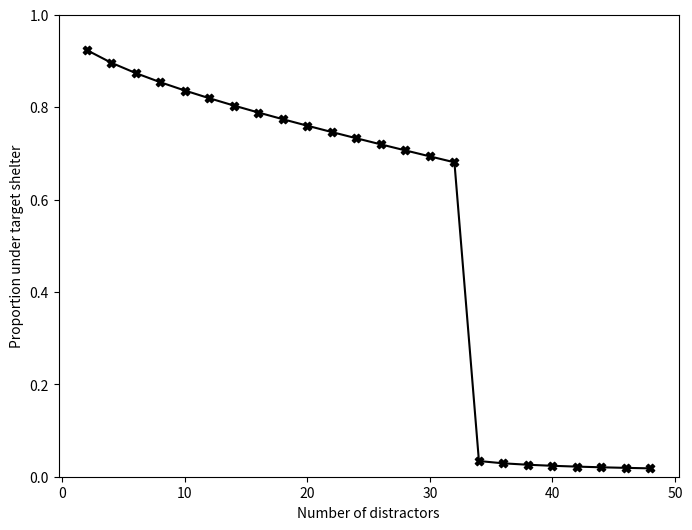
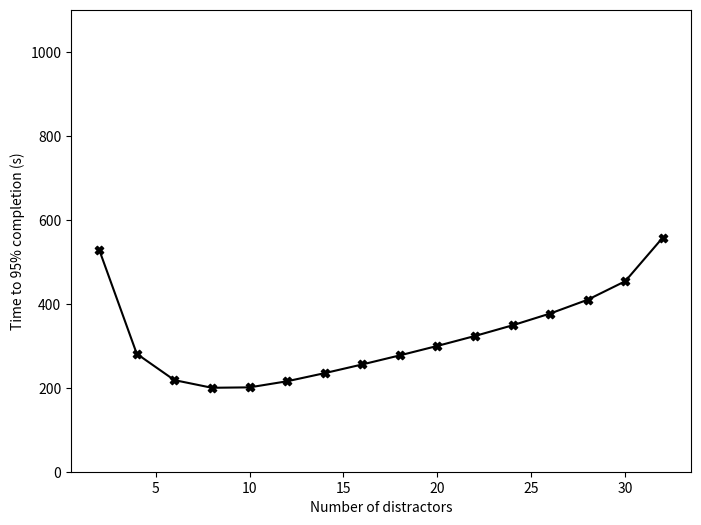

Source code (Python) for these figures, in order:
import numpy as np
import pandas as pd
from scipy.integrate import solve_ivp
import matplotlib.pyplot as plt

# Function to define the ODE system
def ode_sys(t, x, p):
    """
    Compute the rate of change for the ODE system.
    
    Parameters:
        t (float): Time.
        x (array): Current state of the system (individuals in each shelter).
        p (dict): Dictionary containing parameters (s, theta, mu, rho, n, N).
        
    Returns:
        dx (array): Rate of change of the system state.
    """
    D = x / p['s']  # Compute densities
    Q = p['theta'] / (1 + p['rho'] * D**p['n'])  # Light-influence function
    dx = -x * Q + p['mu'] * (1 - D) * (p['N'] - np.sum(x))  # Rate of change
    return dx


distractor_type = "half_size_light"
sizeLQ = 1.75
sizeHQ = 1.0
lightLQ = 1.75
lightHQ = 1.0
configs = {
    "low_size": [sizeLQ, sizeLQ, lightHQ, lightHQ],
    "low_light": [sizeHQ, sizeHQ, lightLQ, lightLQ],
    "low_size_light": [sizeLQ, sizeLQ, lightLQ, lightLQ],
    "half_size_light": [sizeHQ, sizeLQ, lightLQ, lightHQ],
}
config = configs[distractor_type]
N=100
nDmax=50
theta_base=0.5
rho=600
n=2
max_time=2000
dt = 0.01

if distractor_type=="half_size_light":
    nD_range = np.arange(2, nDmax, 2)
else:
    nD_range = np.arange(1, nDmax)


times = np.arange(0, max_time, dt)

perf_val = []
perf_time = []
for nD in nD_range:
    mu = 1 / (1 + nD)  # Probability of finding shelter

    if distractor_type=="half_size_light":
        s = np.concatenate([[N], np.full(nD//2, config[0] * N), np.full(nD//2, config[1] * N)]) # Shelter capacities
        theta = np.concatenate([[theta_base], np.full(nD//2, config[2] * theta_base), np.full(nD//2, config[3] * theta_base)]) # Shelter light levels
    else:
        s = np.concatenate([[N], np.full(nD, config[0] * N)]) # Shelter capacities
        theta = np.concatenate([[theta_base], np.full(nD, config[2] * theta_base)]) # Shelter light levels
    

    # Pack parameters into a dictionary
    params = {'s': s, 'theta': theta, 'mu': mu, 'rho': rho, 'n': n, 'N': N}
    
    # Solve the ODE system
    def model(t, x): return ode_sys(t, x, params)
    x0 = np.ones(len(s))*N/len(s)  # Initial conditions
    sol = solve_ivp(model, t_span=(0, max_time), y0=x0, t_eval=times)
    max_val = sol.y[0, -1]
    max_idx = np.argmax(sol.y[0])

    perf_val.append(max_val/params['N'])
    if max_val/N > 0.5:
        # Find the time at which the solution reaches 95% of its maximum
        time_to_95 = next((t for t, y in zip(times, sol.y[0, :]) if y >= 0.95 * max_val), None)
        perf_time.append(time_to_95)
    else:
        perf_time.append(None)


    # print(f"Number of distractors: {nD}", sol.y.shape)
    
    # for i in np.arange(1, nD+1)[::-1]:
    #     if i <= nD//2:
    #         plt.plot(times, sol.y[i], c='tab:green', label = "Low light quality distractor")
    #     else:
    #         plt.plot(times, sol.y[i], c='tab:blue', label = "Low size quality distractor")
    # plt.plot(times, sol.y[0], c='black', label = "Target")
    # plt.ylim([-5, N])
    # handles, labels = plt.gca().get_legend_handles_labels()
    # unique_labels = dict(zip(labels, handles))  # Keep only unique labels
    # plt.legend(unique_labels.values(), unique_labels.keys())
    # plt.xlabel("Time")
    # plt.ylabel("Number of individuals")
    # plt.show()

plt.figure(figsize = (8,6))
plt.scatter(nD_range, perf_val, c='black', marker = 'X')
plt.plot(nD_range, perf_val, c='black')
plt.xlabel("Number of distractors")
plt.ylabel("Proportion under target shelter")
plt.ylim([0, 1])
plt.show()

plt.figure(figsize = (8,6))
plt.scatter(nD_range, perf_time, c='black', marker = 'X')
plt.plot(nD_range, perf_time, c='black')
plt.xlabel("Number of distractors")
plt.ylabel("Time to 95% completion (s)")
plt.ylim([0, 1100])
plt.show()

# perf_val = []
# perf_time = []
# for i in range(nDmax // 2 + 1):
#     nD = i*2  # Current number of distractors

#     mu = 1 / (1 + nD)  # Probability of finding shelter
#     s = np.concatenate([[N], np.full(nD//2, config[0] * N), np.full(nD//2, config[1] * N)]) # Shelter capacities
#     theta = np.concatenate([[theta_base], np.full(nD//2, config[2] * theta_base), np.full(nD//2, config[3] * theta_base)]) # Shelter light levels
    
#     # Pack parameters into a dictionary
#     params = {'s': s, 'theta': theta, 'mu': mu, 'rho': rho, 'n': n, 'N': N}
    
#     # Solve the ODE system
#     def model(t, x): return ode_sys(t, x, params)
#     x0 = np.zeros(len(s))  # Initial conditions
#     sol = solve_ivp(model, t_span=(0, max_time), y0=x0, t_eval=times)
#     if sol.y.shape[1] > 0:  # Check if the solution is valid
#         max_val = np.max(sol.y[0])
#         max_idx = np.argmax(sol.y[0])

#         perf_val.append(max_val/params['N'])

#         # Find the time at which the solution reaches 95% of its maximum
#         time_to_95 = next((t for t, y in zip(times, sol.y[0, :]) if y >= 0.95 * max_val), None)
#         perf_time.append(time_to_95)
#     else:
#         perf_val.append(None)
#         perf_time.append(None)
    
#     print(f"Number of distractors: {nD}", sol.y.shape)
#     for i in range(nD+1):
#         plt.plot(times, sol.y[i])
#     plt.ylim([-5, 100])
#     plt.show()



# plt.plot(np.arange(0, nDmax + 1, 2), perf_val)
# plt.xlabel("Number of distractors")
# plt.ylabel("Proportion of individuals picking optimal shelter")
# plt.legend()
# plt.show()


# plt.plot(np.arange(0, nDmax + 1, 2), perf_time)
# plt.xlabel("Number of distractors")
# plt.ylabel("Time to 95% completion")
# plt.legend()
# plt.show()
